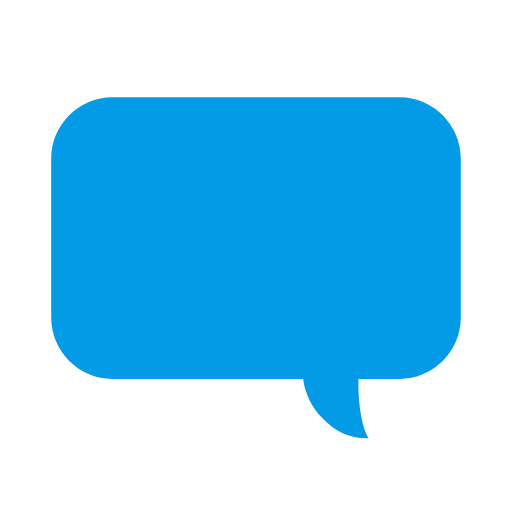
t = 0.00 s
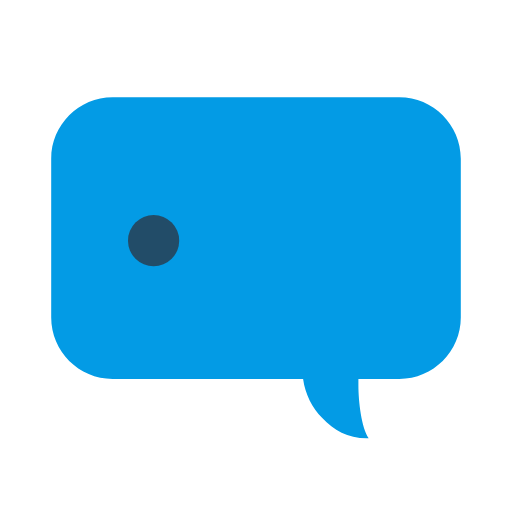
t = 0.15 s
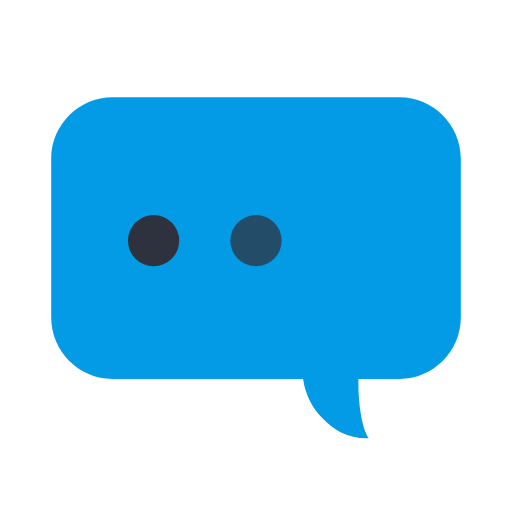
t = 0.35 s
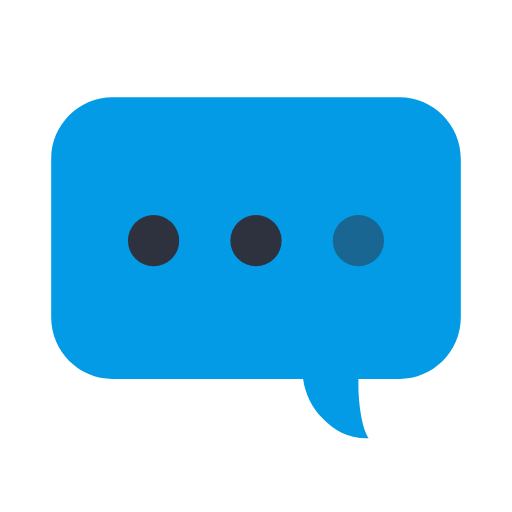
t = 0.50 s
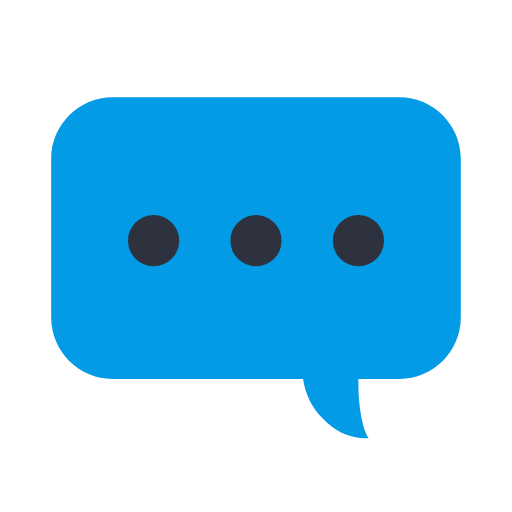
t = 0.70 s
t = 0.85 s: frame unchanged from t = 0.70 s, image omitted

The animated SVG that drew these frames (rendered in a browser with its animation timeline set to each time). Animation: 3 SMIL elements (animate=3); one cycle of 1.00 s, repeats indefinitely.

<?xml version="1.0" encoding="utf-8"?><svg width='60px' height='60px' xmlns="http://www.w3.org/2000/svg" viewBox="0 0 100 100" preserveAspectRatio="xMidYMid" class="uil-comment"><rect x="0" y="0" width="100" height="100" fill="none" class="bk"></rect><path d="M78,19H22c-6.6,0-12,5.4-12,12v31c0,6.6,5.4,12,12,12h37.2c0.4,3,1.8,5.6,3.7,7.6c2.4,2.5,5.1,4.1,9.1,4 c-1.4-2.1-2-7.2-2-10.3c0-0.4,0-0.8,0-1.3h8c6.6,0,12-5.4,12-12V31C90,24.4,84.6,19,78,19z" fill="#039be5"></path><circle cx="30" cy="47" r="5" fill="#2d323e"><animate attributeName="opacity" from="0" to="1" values="0;1;1" keyTimes="0;0.2;1" dur="1s" repeatCount="indefinite"></animate></circle><circle cx="50" cy="47" r="5" fill="#2d323e"><animate attributeName="opacity" from="0" to="1" values="0;0;1;1" keyTimes="0;0.2;0.4;1" dur="1s" repeatCount="indefinite"></animate></circle><circle cx="70" cy="47" r="5" fill="#2d323e"><animate attributeName="opacity" from="0" to="1" values="0;0;1;1" keyTimes="0;0.4;0.6;1" dur="1s" repeatCount="indefinite"></animate></circle></svg>